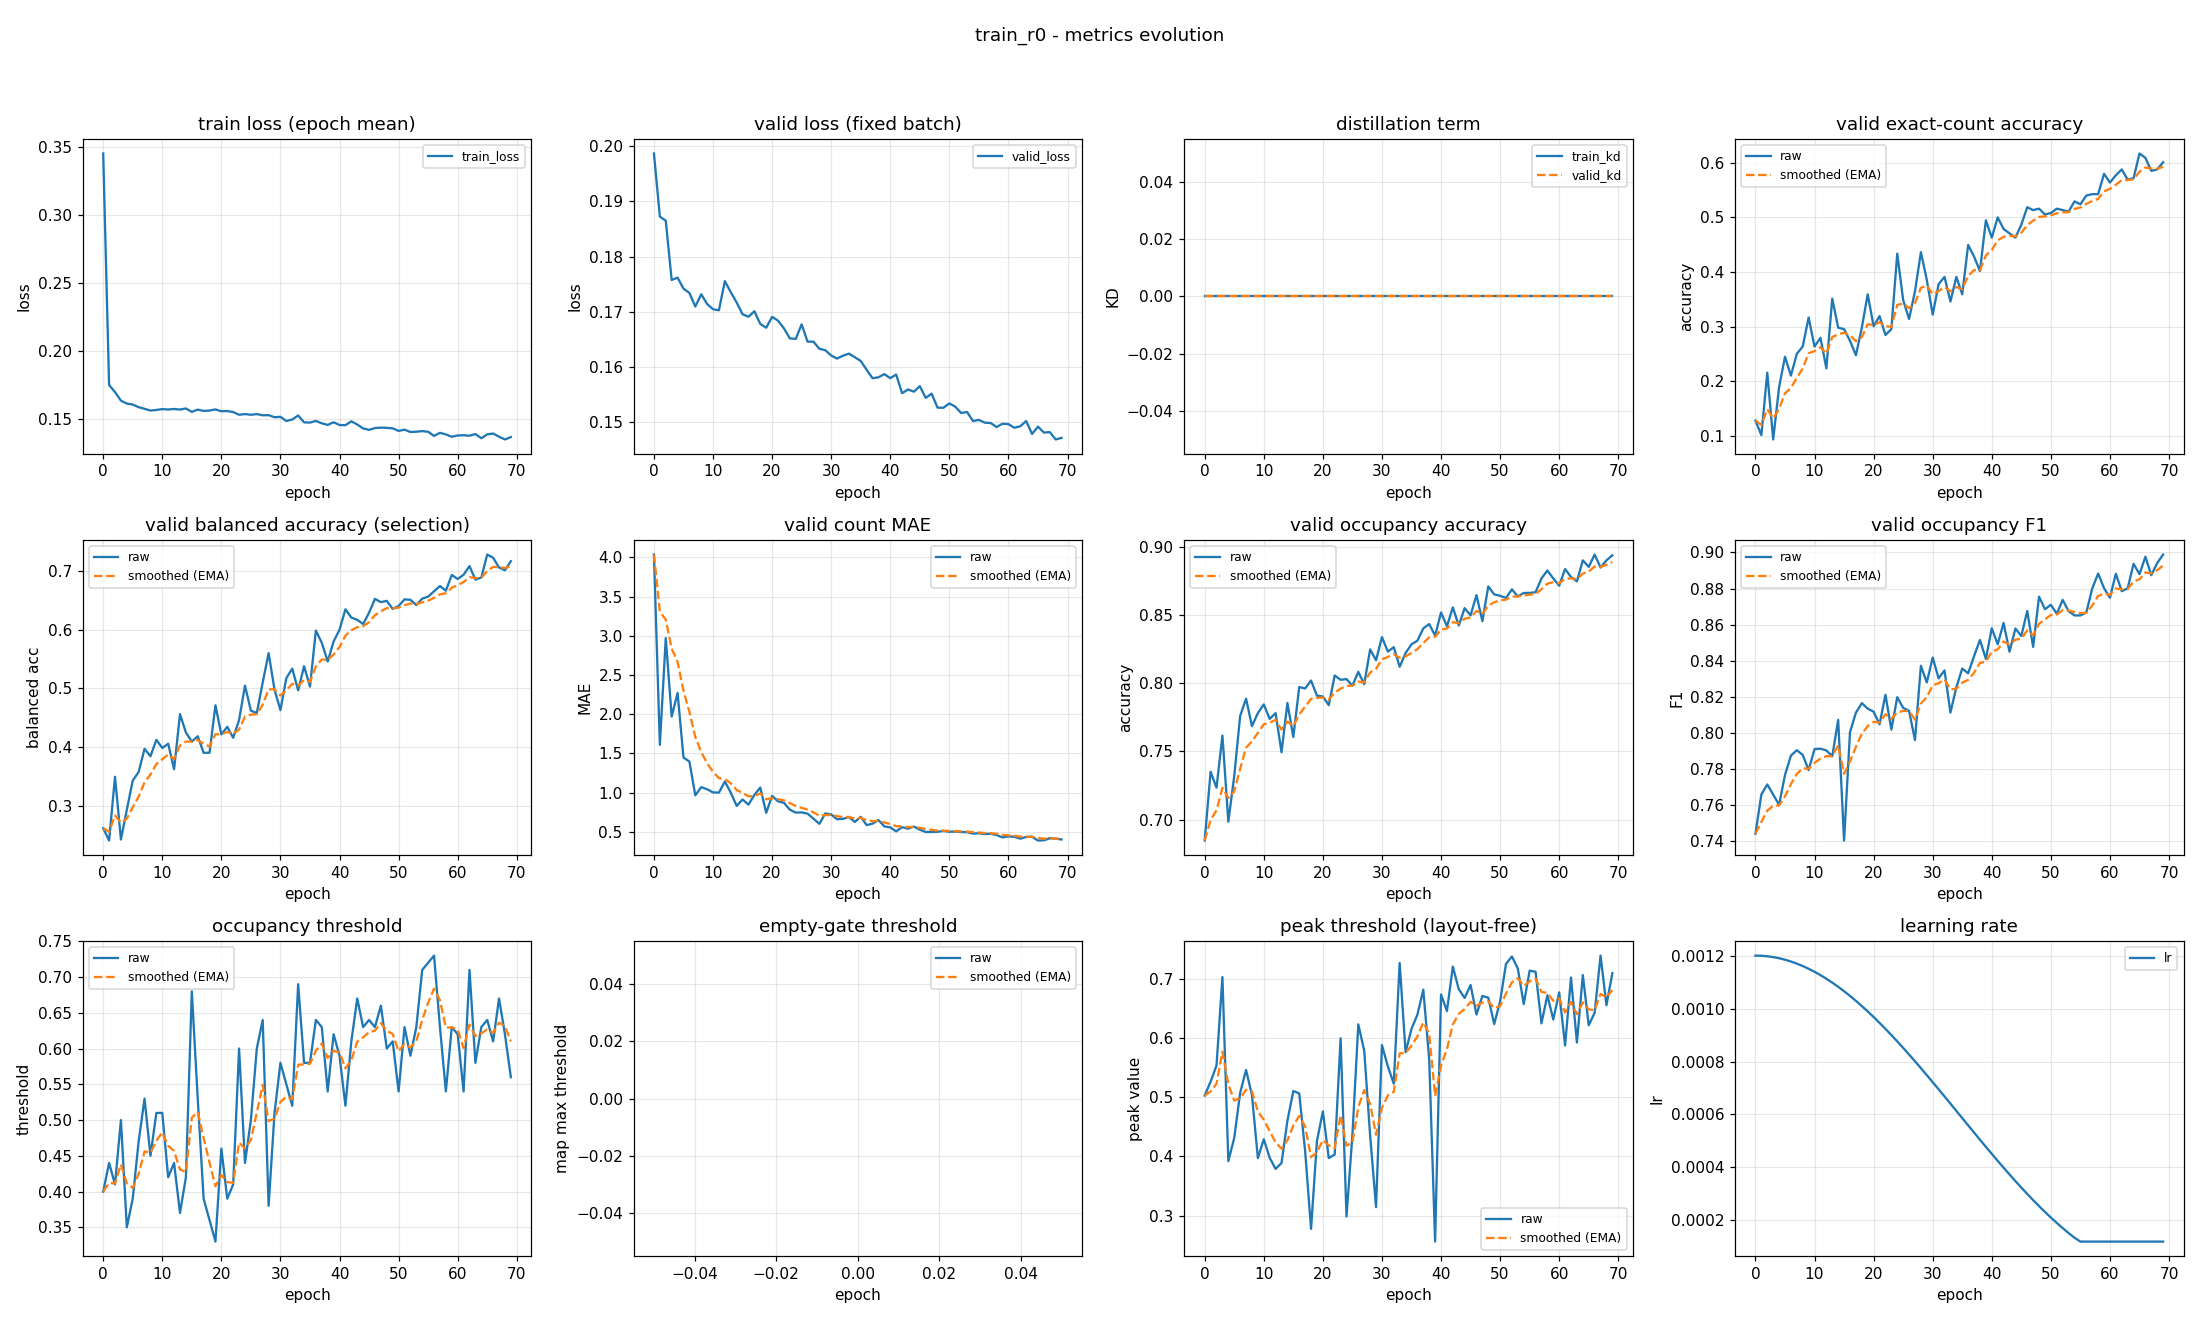

Source data for this figure (header and first rows):
epoch, train_loss, valid_loss, train_kd, valid_kd, valid_accuracy, valid_accuracy_smoothed, valid_balanced_accuracy, valid_balanced_accuracy_smoothed, valid_mae, valid_mae_smoothed, valid_occupancy_accuracy, valid_occupancy_accuracy_smoothed, valid_occupancy_f1, valid_occupancy_f1_smoothed, valid_occupancy_threshold, valid_occupancy_threshold_smoothed, valid_empty_threshold, valid_empty_threshold_smoothed, valid_peak_threshold, valid_peak_threshold_smoothed, learning_rate
0, 0.3452, 0.1987, 0.0, 0.0, 0.1277, 0.1277, 0.2621, 0.2621, 4.037, 4.037, 0.6846, 0.6846, 0.7443, 0.7443, 0.4, 0.4, nan, nan, 0.5026, 0.5026, 0.0012
1, 0.1748, 0.1873, 0.0, 0.0, 0.1011, 0.1197, 0.2411, 0.2558, 1.609, 3.309, 0.7351, 0.6997, 0.766, 0.7508, 0.44, 0.412, nan, nan, 0.526, 0.5097, 0.001199
2, 0.1696, 0.1865, 0.0, 0.0, 0.2154, 0.1484, 0.3496, 0.2839, 2.971, 3.207, 0.7234, 0.7068, 0.7715, 0.757, 0.41, 0.4114, nan, nan, 0.5532, 0.5227, 0.001198
3, 0.1633, 0.1758, 0.0, 0.0, 0.09309, 0.1318, 0.2429, 0.2716, 1.971, 2.836, 0.7617, 0.7233, 0.7659, 0.7597, 0.5, 0.438, nan, nan, 0.7024, 0.5766, 0.001194
4, 0.1611, 0.1762, 0.0, 0.0, 0.1888, 0.1489, 0.2935, 0.2782, 2.271, 2.667, 0.6984, 0.7158, 0.7603, 0.7599, 0.35, 0.4116, nan, nan, 0.392, 0.5213, 0.00119
5, 0.1604, 0.1742, 0.0, 0.0, 0.2447, 0.1776, 0.343, 0.2976, 1.447, 2.301, 0.7319, 0.7207, 0.7768, 0.7649, 0.39, 0.4051, nan, nan, 0.4311, 0.4942, 0.001185
6, 0.1585, 0.1734, 0.0, 0.0, 0.2101, 0.1874, 0.3578, 0.3157, 1.396, 2.029, 0.7761, 0.7373, 0.7875, 0.7717, 0.47, 0.4246, nan, nan, 0.5072, 0.4981, 0.001178
7, 0.1572, 0.171, 0.0, 0.0, 0.25, 0.2062, 0.3972, 0.3401, 0.9654, 1.71, 0.7888, 0.7527, 0.7905, 0.7773, 0.53, 0.4562, nan, nan, 0.5458, 0.5124, 0.00117
8, 0.156, 0.1732, 0.0, 0.0, 0.2633, 0.2233, 0.3845, 0.3535, 1.069, 1.518, 0.7686, 0.7575, 0.7879, 0.7805, 0.45, 0.4543, nan, nan, 0.5032, 0.5096, 0.001161
9, 0.1564, 0.1714, 0.0, 0.0, 0.3165, 0.2513, 0.4125, 0.3712, 1.043, 1.375, 0.7782, 0.7637, 0.7795, 0.7802, 0.51, 0.471, nan, nan, 0.3971, 0.4759, 0.00115
10, 0.157, 0.1705, 0.0, 0.0, 0.2633, 0.2549, 0.3987, 0.3794, 1.003, 1.264, 0.7846, 0.77, 0.7911, 0.7835, 0.51, 0.4827, nan, nan, 0.4289, 0.4618, 0.001139
11, 0.1567, 0.1703, 0.0, 0.0, 0.2793, 0.2622, 0.4059, 0.3873, 1.0, 1.184, 0.7739, 0.7712, 0.7914, 0.7858, 0.42, 0.4639, nan, nan, 0.3977, 0.4426, 0.001126
12, 0.1572, 0.1756, 0.0, 0.0, 0.2234, 0.2506, 0.3624, 0.3799, 1.141, 1.171, 0.7782, 0.7733, 0.7903, 0.7872, 0.44, 0.4567, nan, nan, 0.379, 0.4235, 0.001113
13, 0.1567, 0.1736, 0.0, 0.0, 0.3511, 0.2807, 0.4562, 0.4028, 1.0, 1.12, 0.7495, 0.7661, 0.7872, 0.7872, 0.37, 0.4307, nan, nan, 0.3888, 0.4131, 0.001098
14, 0.1575, 0.1717, 0.0, 0.0, 0.2979, 0.2859, 0.425, 0.4094, 0.8298, 1.033, 0.7856, 0.772, 0.8073, 0.7932, 0.42, 0.4275, nan, nan, 0.4602, 0.4272, 0.001082
15, 0.155, 0.1696, 0.0, 0.0, 0.2952, 0.2887, 0.4094, 0.4094, 0.9122, 0.9967, 0.7606, 0.7686, 0.7405, 0.7774, 0.68, 0.5033, nan, nan, 0.5103, 0.4521, 0.001065
16, 0.1567, 0.1691, 0.0, 0.0, 0.2739, 0.2842, 0.4186, 0.4122, 0.8457, 0.9514, 0.7973, 0.7772, 0.8004, 0.7843, 0.53, 0.5113, nan, nan, 0.5062, 0.4683, 0.001048
17, 0.1557, 0.1701, 0.0, 0.0, 0.2473, 0.2732, 0.3903, 0.4056, 0.9707, 0.9572, 0.7963, 0.7829, 0.8112, 0.7924, 0.39, 0.4749, nan, nan, 0.4091, 0.4506, 0.001029
18, 0.156, 0.1678, 0.0, 0.0, 0.2979, 0.2806, 0.3906, 0.4011, 1.064, 0.9892, 0.8021, 0.7887, 0.8166, 0.7996, 0.36, 0.4404, nan, nan, 0.2777, 0.3987, 0.00101
19, 0.1568, 0.1671, 0.0, 0.0, 0.359, 0.3041, 0.4712, 0.4221, 0.742, 0.915, 0.791, 0.7894, 0.8135, 0.8038, 0.33, 0.4073, nan, nan, 0.426, 0.4069, 0.0009891
20, 0.1555, 0.1691, 0.0, 0.0, 0.3005, 0.303, 0.4216, 0.422, 0.9574, 0.9278, 0.7904, 0.7897, 0.8118, 0.8062, 0.46, 0.4231, nan, nan, 0.4759, 0.4276, 0.000968
21, 0.1556, 0.1684, 0.0, 0.0, 0.3191, 0.3079, 0.4346, 0.4258, 0.8883, 0.9159, 0.784, 0.788, 0.8048, 0.8058, 0.39, 0.4132, nan, nan, 0.3971, 0.4185, 0.000946
22, 0.1549, 0.167, 0.0, 0.0, 0.2846, 0.3009, 0.416, 0.4228, 0.8697, 0.9021, 0.8059, 0.7934, 0.8212, 0.8104, 0.41, 0.4122, nan, nan, 0.4032, 0.4139, 0.0009233
23, 0.1529, 0.1652, 0.0, 0.0, 0.2952, 0.2992, 0.4461, 0.4298, 0.7819, 0.866, 0.8027, 0.7961, 0.8019, 0.8079, 0.6, 0.4686, nan, nan, 0.5992, 0.4695, 0.0009
24, 0.1534, 0.1651, 0.0, 0.0, 0.4335, 0.3395, 0.5047, 0.4523, 0.7447, 0.8296, 0.8032, 0.7983, 0.8199, 0.8115, 0.44, 0.46, nan, nan, 0.2987, 0.4182, 0.000876
25, 0.1529, 0.1677, 0.0, 0.0, 0.3484, 0.3422, 0.462, 0.4552, 0.7473, 0.8049, 0.7984, 0.7983, 0.8139, 0.8122, 0.5, 0.472, nan, nan, 0.4358, 0.4235, 0.0008515
26, 0.1534, 0.1646, 0.0, 0.0, 0.3138, 0.3337, 0.4581, 0.4561, 0.7314, 0.7829, 0.8085, 0.8014, 0.8123, 0.8122, 0.6, 0.5104, nan, nan, 0.6227, 0.4833, 0.0008265
27, 0.1525, 0.1646, 0.0, 0.0, 0.3644, 0.3429, 0.5101, 0.4723, 0.6676, 0.7483, 0.7995, 0.8008, 0.7961, 0.8074, 0.64, 0.5493, nan, nan, 0.5782, 0.5117, 0.0008009
28, 0.1526, 0.1633, 0.0, 0.0, 0.4362, 0.3709, 0.56, 0.4986, 0.6011, 0.7041, 0.825, 0.8081, 0.8372, 0.8163, 0.38, 0.4985, nan, nan, 0.4355, 0.4889, 0.000775
29, 0.1511, 0.163, 0.0, 0.0, 0.3856, 0.3753, 0.4978, 0.4984, 0.734, 0.7131, 0.817, 0.8107, 0.828, 0.8198, 0.51, 0.5019, nan, nan, 0.3144, 0.4365, 0.0007487
30, 0.1514, 0.1621, 0.0, 0.0, 0.3218, 0.3592, 0.463, 0.4878, 0.7207, 0.7154, 0.834, 0.8177, 0.8418, 0.8264, 0.58, 0.5254, nan, nan, 0.5877, 0.4819, 0.0007221
31, 0.1483, 0.1615, 0.0, 0.0, 0.3777, 0.3648, 0.5176, 0.4967, 0.6596, 0.6986, 0.8234, 0.8194, 0.8303, 0.8276, 0.55, 0.5328, nan, nan, 0.5518, 0.5029, 0.0006952
32, 0.1494, 0.1621, 0.0, 0.0, 0.391, 0.3726, 0.5336, 0.5078, 0.6649, 0.6885, 0.8266, 0.8216, 0.8347, 0.8297, 0.52, 0.5289, nan, nan, 0.5227, 0.5088, 0.0006681
33, 0.1524, 0.1624, 0.0, 0.0, 0.3457, 0.3646, 0.4966, 0.5044, 0.6888, 0.6886, 0.8122, 0.8188, 0.8113, 0.8242, 0.69, 0.5772, nan, nan, 0.7262, 0.574, 0.0006409
34, 0.1473, 0.1618, 0.0, 0.0, 0.391, 0.3725, 0.5378, 0.5144, 0.625, 0.6695, 0.8223, 0.8198, 0.8253, 0.8245, 0.58, 0.5781, nan, nan, 0.5758, 0.5745, 0.0006137
35, 0.1471, 0.1611, 0.0, 0.0, 0.359, 0.3684, 0.503, 0.511, 0.6915, 0.6761, 0.8287, 0.8225, 0.8357, 0.8279, 0.58, 0.5787, nan, nan, 0.6152, 0.5867, 0.0005863
36, 0.1483, 0.1595, 0.0, 0.0, 0.4495, 0.3928, 0.5984, 0.5372, 0.5851, 0.6488, 0.8314, 0.8252, 0.8331, 0.8294, 0.64, 0.5971, nan, nan, 0.639, 0.6024, 0.0005591
37, 0.1466, 0.158, 0.0, 0.0, 0.4282, 0.4034, 0.5774, 0.5493, 0.6037, 0.6353, 0.8404, 0.8297, 0.8426, 0.8334, 0.63, 0.6069, nan, nan, 0.6812, 0.6261, 0.0005319
38, 0.1454, 0.1581, 0.0, 0.0, 0.4016, 0.4028, 0.5457, 0.5482, 0.6489, 0.6394, 0.8436, 0.8339, 0.8515, 0.8388, 0.54, 0.5869, nan, nan, 0.5633, 0.6072, 0.0005048
39, 0.1474, 0.1587, 0.0, 0.0, 0.4947, 0.4304, 0.5798, 0.5577, 0.5691, 0.6183, 0.8351, 0.8343, 0.841, 0.8395, 0.62, 0.5968, nan, nan, 0.2563, 0.502, 0.0004779
40, 0.1453, 0.158, 0.0, 0.0, 0.4628, 0.4401, 0.5997, 0.5703, 0.5559, 0.5996, 0.8521, 0.8396, 0.858, 0.845, 0.59, 0.5948, nan, nan, 0.6732, 0.5533, 0.0004513
41, 0.1452, 0.1586, 0.0, 0.0, 0.5, 0.4581, 0.6346, 0.5896, 0.5053, 0.5713, 0.842, 0.8403, 0.8492, 0.8463, 0.52, 0.5723, nan, nan, 0.6452, 0.5809, 0.000425
42, 0.1481, 0.1553, 0.0, 0.0, 0.4787, 0.4643, 0.6205, 0.5989, 0.5585, 0.5675, 0.8559, 0.845, 0.861, 0.8507, 0.61, 0.5836, nan, nan, 0.7201, 0.6227, 0.0003991
43, 0.1457, 0.1559, 0.0, 0.0, 0.4707, 0.4662, 0.6168, 0.6042, 0.5399, 0.5592, 0.8426, 0.8443, 0.845, 0.849, 0.67, 0.6095, nan, nan, 0.682, 0.6405, 0.0003735
44, 0.1428, 0.1555, 0.0, 0.0, 0.4628, 0.4652, 0.6095, 0.6058, 0.5665, 0.5614, 0.8553, 0.8476, 0.8579, 0.8517, 0.63, 0.6157, nan, nan, 0.6673, 0.6485, 0.0003485
45, 0.1418, 0.1565, 0.0, 0.0, 0.4867, 0.4716, 0.6288, 0.6127, 0.5266, 0.5509, 0.85, 0.8483, 0.8537, 0.8523, 0.64, 0.623, nan, nan, 0.6891, 0.6607, 0.000324
46, 0.1431, 0.1544, 0.0, 0.0, 0.5186, 0.4857, 0.6524, 0.6246, 0.4973, 0.5349, 0.8649, 0.8533, 0.8676, 0.8569, 0.63, 0.6251, nan, nan, 0.6393, 0.6543, 0.0003
47, 0.1434, 0.1552, 0.0, 0.0, 0.5133, 0.494, 0.6467, 0.6312, 0.4973, 0.5236, 0.8457, 0.851, 0.8477, 0.8541, 0.66, 0.6356, nan, nan, 0.6706, 0.6592, 0.0002767
48, 0.1432, 0.1526, 0.0, 0.0, 0.516, 0.5006, 0.649, 0.6366, 0.5, 0.5165, 0.8713, 0.8571, 0.8755, 0.8605, 0.6, 0.6249, nan, nan, 0.6677, 0.6617, 0.000254
49, 0.1429, 0.1526, 0.0, 0.0, 0.5053, 0.502, 0.6353, 0.6362, 0.5106, 0.5148, 0.8654, 0.8596, 0.8686, 0.8629, 0.61, 0.6204, nan, nan, 0.6232, 0.6501, 0.000232
50, 0.141, 0.1534, 0.0, 0.0, 0.508, 0.5038, 0.6402, 0.6374, 0.5, 0.5103, 0.8644, 0.861, 0.871, 0.8654, 0.54, 0.5963, nan, nan, 0.6613, 0.6535, 0.0002109
51, 0.1419, 0.1528, 0.0, 0.0, 0.516, 0.5074, 0.6515, 0.6416, 0.5027, 0.508, 0.8628, 0.8615, 0.866, 0.8656, 0.63, 0.6064, nan, nan, 0.7248, 0.6749, 0.0001905
52, 0.1402, 0.1517, 0.0, 0.0, 0.5133, 0.5092, 0.6508, 0.6444, 0.4973, 0.5048, 0.8691, 0.8638, 0.8737, 0.868, 0.59, 0.6015, nan, nan, 0.7372, 0.6936, 0.0001709
53, 0.1404, 0.1519, 0.0, 0.0, 0.5106, 0.5096, 0.6417, 0.6436, 0.4947, 0.5018, 0.8638, 0.8638, 0.8675, 0.8679, 0.63, 0.61, nan, nan, 0.7167, 0.7005, 0.0001523
54, 0.1408, 0.1502, 0.0, 0.0, 0.5293, 0.5155, 0.6528, 0.6463, 0.4761, 0.4941, 0.8665, 0.8646, 0.8651, 0.867, 0.71, 0.64, nan, nan, 0.6569, 0.6874, 0.0001346
55, 0.1404, 0.1504, 0.0, 0.0, 0.5239, 0.518, 0.6561, 0.6493, 0.4814, 0.4903, 0.8665, 0.8652, 0.8651, 0.8665, 0.72, 0.664, nan, nan, 0.7133, 0.6952, 0.00012
56, 0.1373, 0.1499, 0.0, 0.0, 0.5399, 0.5246, 0.6652, 0.6541, 0.4707, 0.4844, 0.867, 0.8657, 0.8667, 0.8665, 0.73, 0.6838, nan, nan, 0.7114, 0.7001, 0.00012
57, 0.1396, 0.1498, 0.0, 0.0, 0.5426, 0.53, 0.6742, 0.6601, 0.4761, 0.4819, 0.8771, 0.8692, 0.88, 0.8706, 0.63, 0.6677, nan, nan, 0.6244, 0.6774, 0.00012
58, 0.1384, 0.1491, 0.0, 0.0, 0.5426, 0.5338, 0.6663, 0.6619, 0.4574, 0.4746, 0.883, 0.8733, 0.8883, 0.8759, 0.54, 0.6294, nan, nan, 0.6719, 0.6757, 0.00012
59, 0.1367, 0.1497, 0.0, 0.0, 0.5798, 0.5476, 0.693, 0.6713, 0.4282, 0.4607, 0.8771, 0.8744, 0.8802, 0.8772, 0.63, 0.6296, nan, nan, 0.631, 0.6623, 0.00012
... 10 more rows
